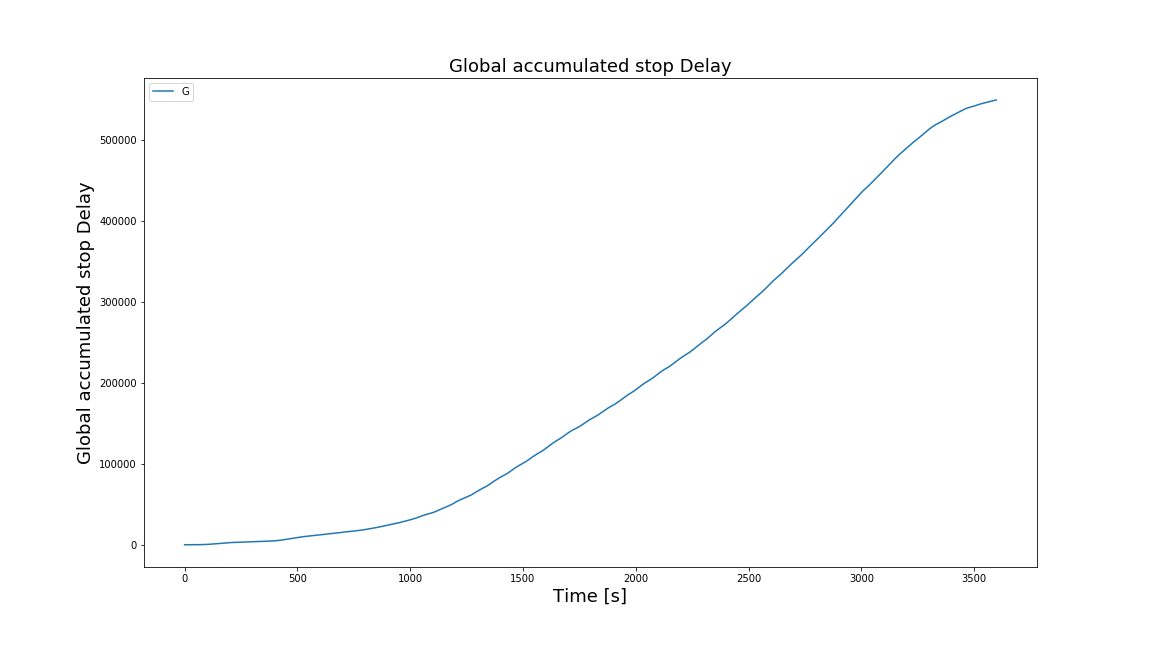

The table this chart was drawn from, first rows:
Time, Global accumulated stop Delay
0, 0.0
1, 0.0
2, 0.0
3, 0.0
4, 0.0
5, 0.0
6, 0.0
7, 0.0
8, 0.0
9, 0.0
10, 0.0
11, 0.0
12, 0.0
13, 0.0
14, 0.0
15, 0.0
16, 0.0
17, 0.0
18, 0.0
19, 0.0
20, 0.0
21, 0.0
22, 0.0
23, 0.0
24, 0.0
25, 0.9274
26, 1.927
27, 2.927
28, 3.927
29, 4.927
30, 6.22
31, 8.22
32, 10.22
33, 12.22
34, 14.22
35, 16.22
36, 18.22
37, 20.22
38, 22.22
39, 24.22
40, 25.22
41, 26.22
42, 28.07
43, 30.07
44, 32.07
45, 34.07
46, 36.07
47, 38.07
48, 40.89
49, 43.89
50, 46.89
51, 49.89
52, 52.89
53, 55.89
54, 58.89
55, 61.89
56, 64.89
57, 68.5
58, 72.5
59, 76.5
... 3,539 more rows
